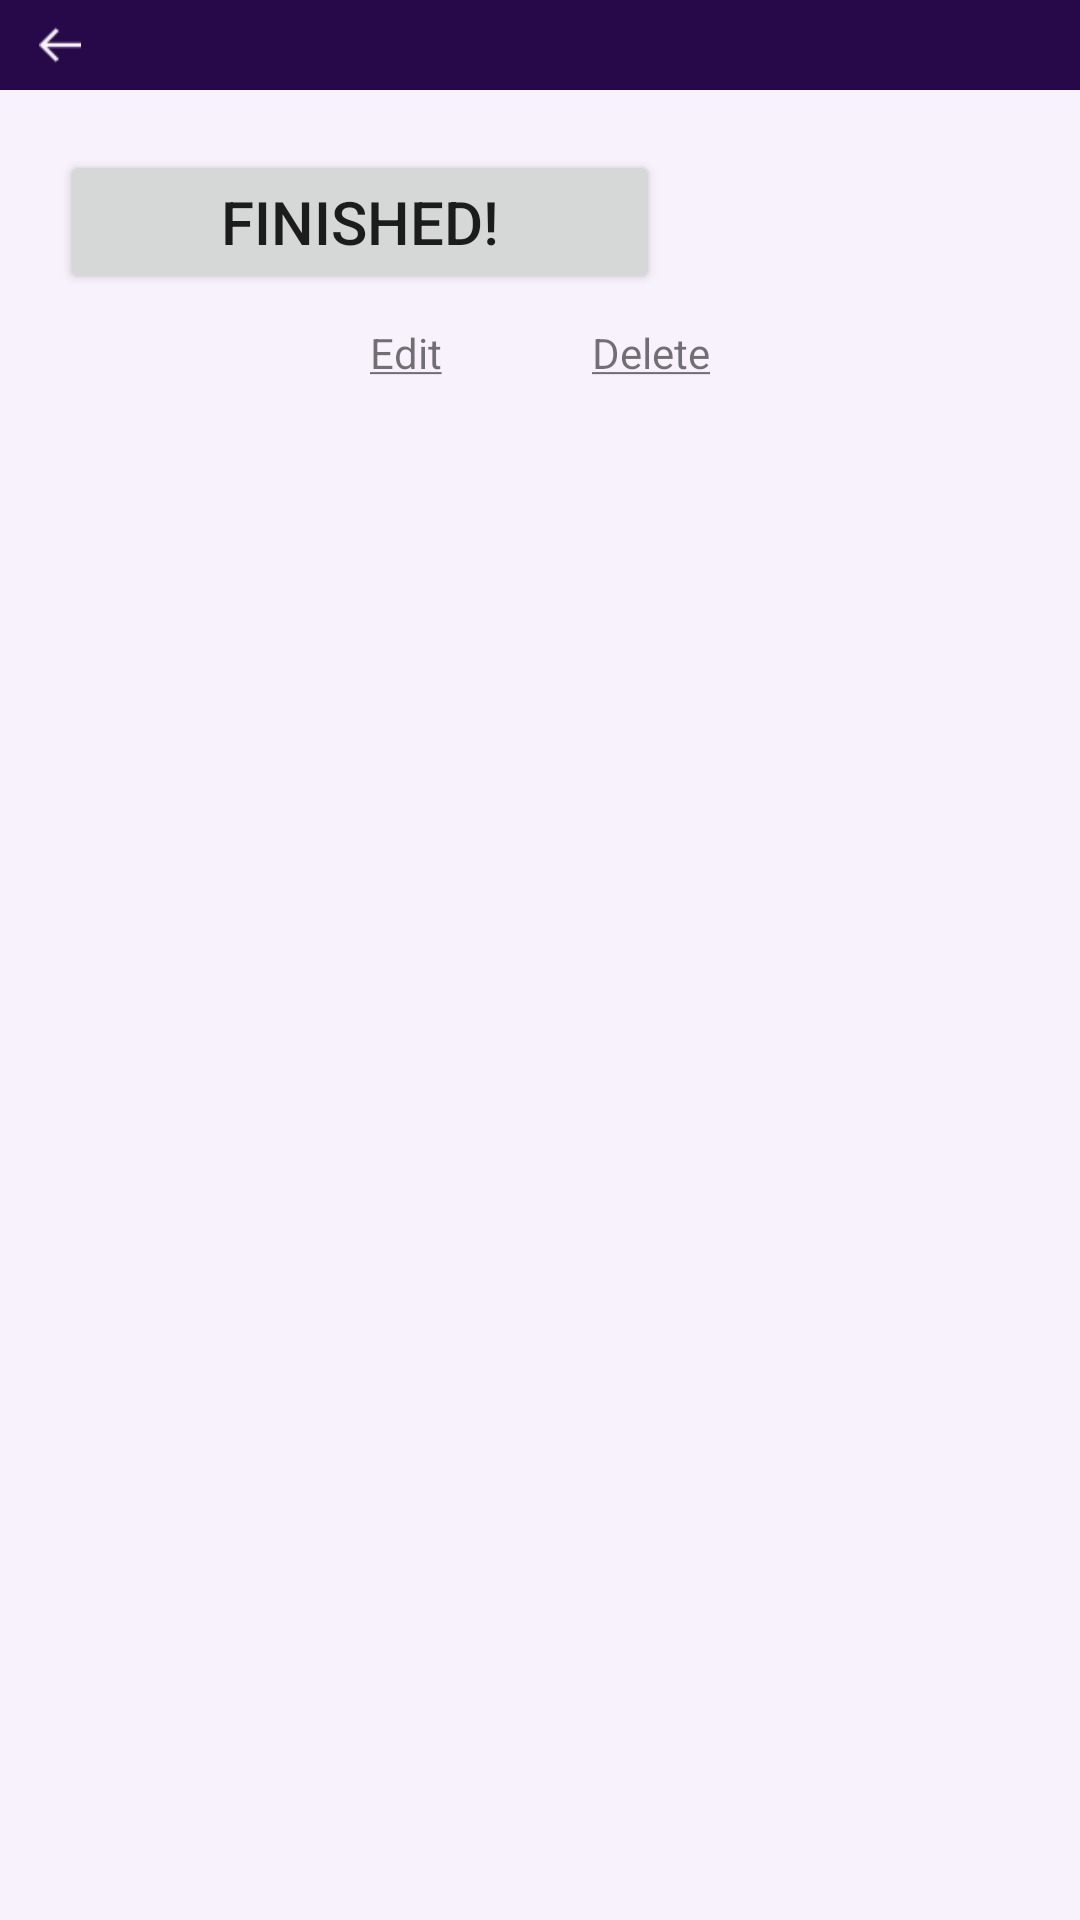

Here is an Android app screen rendered from its layout file. Give the layout XML and the strings, colors and styles it references.
<!-- AndroidManifest.xml: application theme Theme.MyTOMATO -->
<!-- res/layout/dialog_complete_delete.xml -->
<?xml version="1.0" encoding="utf-8"?>
<LinearLayout xmlns:android="http://schemas.android.com/apk/res/android"
    android:orientation="vertical"
    android:layout_width="wrap_content"
    android:background="@color/grey"
    android:layout_height="wrap_content">
    <LinearLayout
        android:layout_width="match_parent"
        android:orientation="horizontal"
        android:background="@color/purple"
        android:layout_height="wrap_content">
        <ImageView
            android:id="@+id/dialog2_back"
            android:layout_width="30dp"
            android:layout_height="30dp"
            android:src="@drawable/error"
            android:layout_marginLeft="5dp"
            android:padding="8dp"/>
    </LinearLayout>
    <LinearLayout
        android:layout_width="match_parent"
        android:layout_height="wrap_content"
        android:padding="20dp"
        android:orientation="vertical">
<Button
    android:padding="10dp"
    android:id="@+id/dialog2_finished"
    android:layout_width="200dp"
    android:layout_height="wrap_content"
    android:text="Finished!"
    android:textSize="20dp"/>
    <LinearLayout
        android:layout_width="wrap_content"
        android:layout_height="wrap_content"
        android:layout_gravity="center"
        android:layout_marginTop="10dp"
        android:layout_marginBottom="10dp"
        android:orientation="horizontal">
        <TextView
            android:id="@+id/dialog2_edit"
            android:layout_width="wrap_content"
            android:layout_height="wrap_content"
            android:onClick="onClick"
            android:text="@string/Edit"
            />
        <TextView
            android:id="@+id/dialog2_delete"
            android:layout_width="wrap_content"
            android:layout_height="wrap_content"
            android:layout_marginLeft="50dp"
            android:onClick="onClick"
            android:text="@string/Delete"
            />

    </LinearLayout>
    </LinearLayout>


</LinearLayout>
<!-- resources referenced by this layout -->
<resources>
  <color name="grey">#F8F2FD</color>
  <color name="purple">#FF270849</color>
  <!-- drawable error: png bitmap (drawable, 529 bytes) -->
  <string name="Delete"><u>Delete</u></string>
  <string name="Edit"><u>Edit</u></string>
  <style name="Theme.MyTOMATO" parent="Theme.MaterialComponents.DayNight.NoActionBar">
          
          <item name="colorPrimaryDark">@color/grey</item>
          <item name="colorPrimary">@color/slightpurple</item>
          <item name="colorPrimaryVariant">@color/black</item>
          <item name="colorOnPrimary">@color/white</item>
          
          <item name="colorSecondary">@color/teal_200</item>
          <item name="colorSecondaryVariant">@color/teal_700</item>
          <item name="colorOnSecondary">@color/black</item>
          
          <item name="android:statusBarColor" tools:targetApi="l">?attr/colorPrimaryVariant</item>
          
      </style>
  <color name="slightpurple">#bb9cd4</color>
  <color name="black">#FF000000</color>
  <color name="white">#FFFFFFFF</color>
  <color name="teal_200">#F6C9F3</color>
  <color name="teal_700">#FF018786</color>
</resources>
